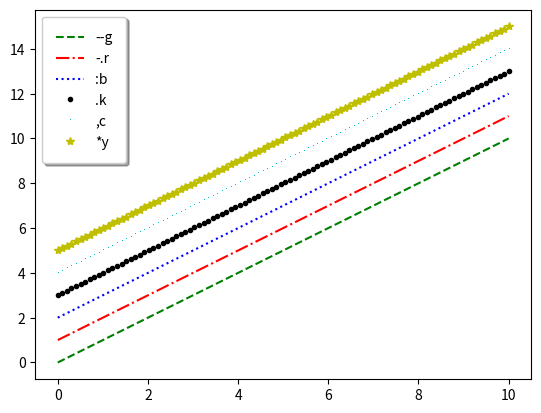

Write the Python code that produced this figure.
import matplotlib.pyplot as plt
import numpy as np

x = np.linspace(0,10,100)

plt.plot(x,x+0,'--g', label="--g")
plt.plot(x,x+1,'-.r', label="-.r")
plt.plot(x,x+2,':b', label=":b")
plt.plot(x,x+3,'.k', label=".k")
plt.plot(x,x+4,',c', label=",c")
plt.plot(x,x+5,'*y', label="*y")

# 
plt.legend(loc='upper left', fancybox=True, framealpha=1, shadow=True, borderpad=1)
plt.show()